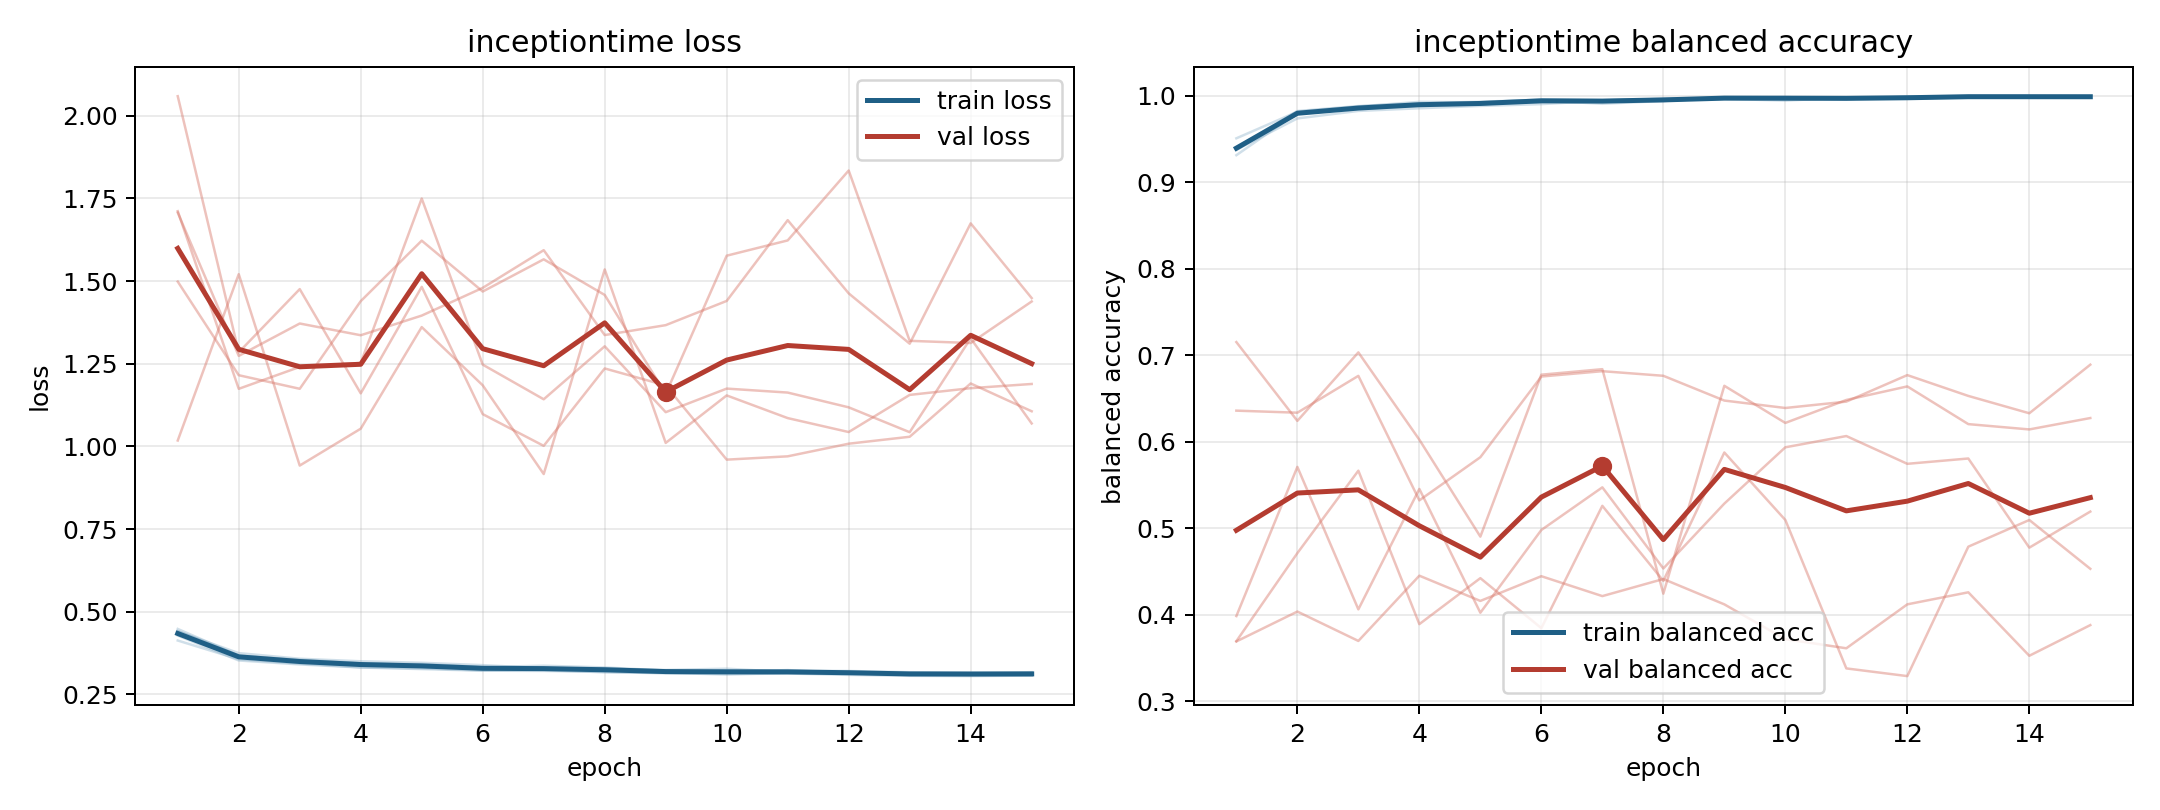

The file beside this chart, header and first rows:
model, fold, epoch, train_loss, train_balanced_accuracy, val_loss, val_balanced_accuracy
inceptiontime, 1, 1, 0.4478, 0.9314, 1.018, 0.7152
inceptiontime, 1, 2, 0.3675, 0.9804, 1.521, 0.6241
inceptiontime, 1, 3, 0.3505, 0.986, 0.942, 0.7033
inceptiontime, 1, 4, 0.3433, 0.9899, 1.054, 0.6024
inceptiontime, 1, 5, 0.3418, 0.9901, 1.361, 0.4903
inceptiontime, 1, 6, 0.3326, 0.9945, 1.185, 0.6776
inceptiontime, 1, 7, 0.3365, 0.9908, 0.9164, 0.6839
inceptiontime, 1, 8, 0.3313, 0.9941, 1.535, 0.4244
inceptiontime, 1, 9, 0.3219, 0.9978, 1.011, 0.6647
inceptiontime, 1, 10, 0.3229, 0.9968, 1.154, 0.6218
inceptiontime, 1, 11, 0.3216, 0.9972, 1.086, 0.6483
inceptiontime, 1, 12, 0.3205, 0.9971, 1.043, 0.664
inceptiontime, 1, 13, 0.3168, 0.9984, 1.156, 0.6204
inceptiontime, 1, 14, 0.3162, 0.9988, 1.176, 0.6143
inceptiontime, 1, 15, 0.3133, 0.9996, 1.189, 0.6274
inceptiontime, 2, 1, 0.4279, 0.9402, 1.707, 0.3691
inceptiontime, 2, 2, 0.3524, 0.9824, 1.274, 0.4036
inceptiontime, 2, 3, 0.3404, 0.9882, 1.372, 0.3697
inceptiontime, 2, 4, 0.3311, 0.9914, 1.336, 0.4451
inceptiontime, 2, 5, 0.3263, 0.9932, 1.396, 0.4159
inceptiontime, 2, 6, 0.3215, 0.9954, 1.48, 0.4445
inceptiontime, 2, 7, 0.3208, 0.9947, 1.594, 0.4215
inceptiontime, 2, 8, 0.3174, 0.9964, 1.337, 0.4413
inceptiontime, 2, 9, 0.3135, 0.9972, 1.367, 0.412
inceptiontime, 2, 10, 0.311, 0.9983, 1.44, 0.3717
inceptiontime, 2, 11, 0.3129, 0.997, 1.684, 0.3612
inceptiontime, 2, 12, 0.3087, 0.9985, 1.463, 0.412
inceptiontime, 2, 13, 0.3059, 0.9993, 1.311, 0.4259
inceptiontime, 2, 14, 0.3051, 0.9992, 1.675, 0.3525
inceptiontime, 2, 15, 0.3068, 0.9989, 1.449, 0.388
inceptiontime, 3, 1, 0.4127, 0.9509, 1.712, 0.636
inceptiontime, 3, 2, 0.3559, 0.9817, 1.174, 0.6336
inceptiontime, 3, 3, 0.343, 0.9877, 1.24, 0.6762
inceptiontime, 3, 4, 0.3313, 0.993, 1.253, 0.5322
inceptiontime, 3, 5, 0.3288, 0.9925, 1.75, 0.5821
inceptiontime, 3, 6, 0.322, 0.9958, 1.247, 0.6754
inceptiontime, 3, 7, 0.3231, 0.9949, 1.143, 0.6816
inceptiontime, 3, 8, 0.3169, 0.9965, 1.303, 0.6763
inceptiontime, 3, 9, 0.3147, 0.9977, 1.104, 0.6476
inceptiontime, 3, 10, 0.3106, 0.9985, 1.175, 0.6391
inceptiontime, 3, 11, 0.314, 0.9971, 1.163, 0.6464
inceptiontime, 3, 12, 0.3145, 0.9969, 1.118, 0.6771
inceptiontime, 3, 13, 0.3083, 0.9988, 1.043, 0.653
inceptiontime, 3, 14, 0.3082, 0.9989, 1.327, 0.6329
inceptiontime, 3, 15, 0.3071, 0.9992, 1.069, 0.6891
inceptiontime, 4, 1, 0.4401, 0.9378, 2.059, 0.3984
inceptiontime, 4, 2, 0.3746, 0.9739, 1.285, 0.5709
inceptiontime, 4, 3, 0.3576, 0.9825, 1.476, 0.4062
inceptiontime, 4, 4, 0.3499, 0.9856, 1.161, 0.5454
inceptiontime, 4, 5, 0.3454, 0.9883, 1.483, 0.4023
inceptiontime, 4, 6, 0.3382, 0.9904, 1.098, 0.4979
inceptiontime, 4, 7, 0.3291, 0.9944, 1.002, 0.5473
inceptiontime, 4, 8, 0.3271, 0.9954, 1.236, 0.4535
inceptiontime, 4, 9, 0.3237, 0.9965, 1.184, 0.5285
inceptiontime, 4, 10, 0.3275, 0.9945, 0.9599, 0.5936
inceptiontime, 4, 11, 0.3174, 0.998, 0.97, 0.6066
inceptiontime, 4, 12, 0.318, 0.9972, 1.008, 0.5745
inceptiontime, 4, 13, 0.3144, 0.9992, 1.029, 0.5806
inceptiontime, 4, 14, 0.3137, 0.9991, 1.19, 0.4776
inceptiontime, 4, 15, 0.3145, 0.9988, 1.106, 0.5193
... 15 more rows
